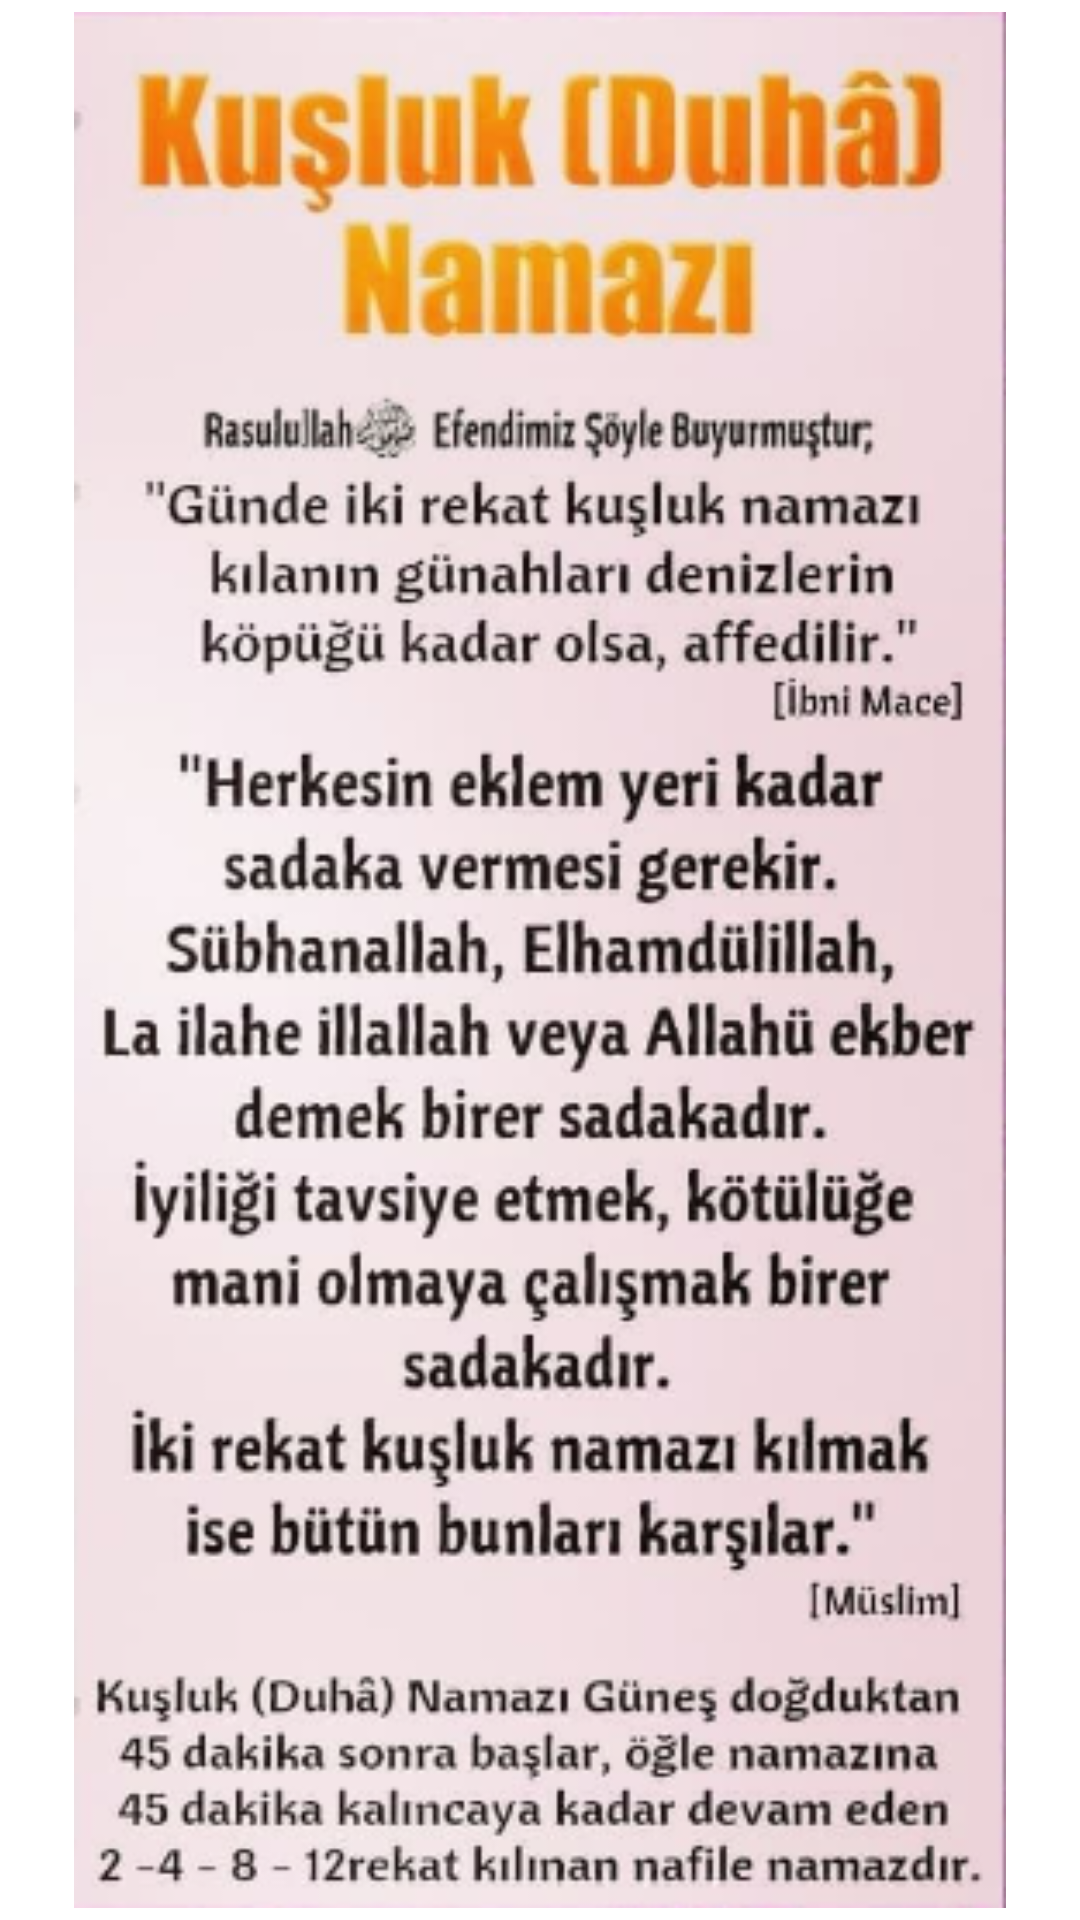

Write the Android layout XML for this screen, with the resource values it uses.
<!-- AndroidManifest.xml: application theme Theme.İslamiBilgiler -->
<!-- res/layout/activity_duha.xml -->
<?xml version="1.0" encoding="utf-8"?>
<androidx.constraintlayout.widget.ConstraintLayout xmlns:android="http://schemas.android.com/apk/res/android"
    xmlns:app="http://schemas.android.com/apk/res-auto"
    xmlns:tools="http://schemas.android.com/tools"
    android:layout_width="match_parent"
    android:layout_height="match_parent"
    tools:context=".Duha">

    <ImageView
        android:id="@+id/imageView24"
        android:layout_width="0dp"
        android:layout_height="0dp"
        android:layout_marginStart="4dp"
        android:layout_marginTop="4dp"
        android:layout_marginEnd="4dp"
        android:layout_marginBottom="4dp"
        app:layout_constraintBottom_toBottomOf="parent"
        app:layout_constraintEnd_toEndOf="parent"
        app:layout_constraintStart_toStartOf="parent"
        app:layout_constraintTop_toTopOf="parent"
        app:srcCompat="@drawable/kuluk_duha" />
</androidx.constraintlayout.widget.ConstraintLayout>
<!-- resources referenced by this layout -->
<resources>
  <!-- drawable kuluk_duha: png bitmap (drawable, 184279 bytes) -->
  <style name="Theme.İslamiBilgiler" parent="Theme.MaterialComponents.DayNight.DarkActionBar">
          
          <item name="colorPrimary">@color/purple_500</item>
          <item name="colorPrimaryVariant">@color/purple_700</item>
          <item name="colorOnPrimary">@color/white</item>
          
          <item name="colorSecondary">@color/teal_200</item>
          <item name="colorSecondaryVariant">@color/teal_700</item>
          <item name="colorOnSecondary">@color/black</item>
          
          <item name="android:statusBarColor">?attr/colorPrimaryVariant</item>
          
      </style>
  <!-- not gathered from this repository: default colours our renderer supplied (Android Studio template values) -->
  <color name="purple_500">#FF6200EE</color>
  <color name="purple_700">#FF3700B3</color>
  <color name="teal_200">#FF03DAC5</color>
  <color name="teal_700">#FF018786</color>
  <color name="black">#FF000000</color>
  <color name="white">#FFFFFFFF</color>
</resources>
